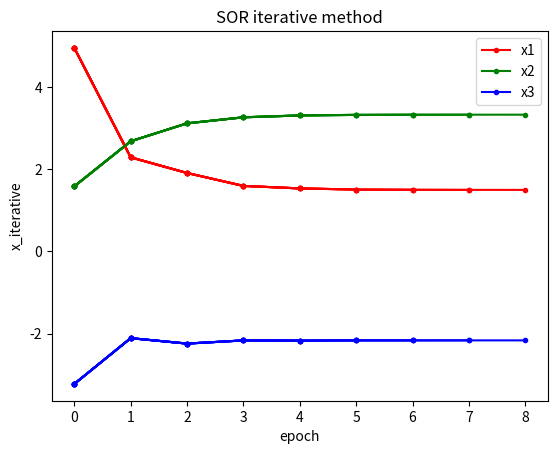

Write Python code to recreate this figure.
import numpy as np
import math
import matplotlib.pyplot as plt

# SOR迭代法
##############################################################################################################
# name: SOR_iterative_method
# function: SOR迭代法
# parameter: A: 系数矩阵
#            b: 常数项
#            x0: 初始值
#            w: 松弛因子
#            tol: 精度要求
#            max_iter: 最大迭代次数
#            info: 是否输出迭代信息
#            plot: 是否输出迭代曲线,仅支持三元方程组
# return: x1: 迭代结果
#         epoch: 迭代次数
# date: 2023/11/20
# author: xrl
##############################################################################################################

def SOR_iterative_method(A, b, x0, w, tol, max_iter, info=False, plot=False):
    A = np.array(A) # 转换为numpy数组
    b = np.array(b) # 转换为numpy数组
    x0 = np.array(x0) # 转换为numpy数组
    n = len(A) # 方程组的阶数
    x1 = np.zeros(n) # 初始化x1
    epoch = 0 # 迭代次数
    if plot and n == 3:
        x1_history = []
        x2_history = []
        x3_history = []
        epoch_value = []

    for epoch in range(max_iter): # SOR迭代
        for i in range(n):
            x1[i] = b[i] 
            for j in range(n):
                if i != j: # 不是对角元素
                    x1[i] -= A[i][j] * x1[j] 
            x1[i] /= A[i][i]
            x1[i] = (1 - w) * x0[i] + w * x1[i]
        
        if info: # 输出迭代信息
            print("x^= ", x1) # 输出结果
            print("epoch= ", epoch) # 输出迭代次数

        if plot and n == 3: # 输出迭代曲线
            
            x1_history.append(x1[0])
            x2_history.append(x1[1])
            x3_history.append(x1[2])
            epoch_value.append(epoch)

            plt.ion() # 打开交互模式
            plt.xlabel("epoch") # 设置x轴标签
            plt.ylabel("x_iterative") # 设置y轴标签
            plt.title("SOR iterative method") # 设置标题

            line_x1, = plt.plot(epoch_value, x1_history, 'r.-') # 画x1图 r.-表示红色点线图
            line_x2, = plt.plot(epoch_value, x2_history, 'g.-') # 画x2图 g.-表示绿色点线图
            line_x3, = plt.plot(epoch_value, x3_history, 'b.-') # 画x3图 b.-表示蓝色点线图
            
            plt.pause(0.1)  
                
        if np.linalg.norm(x1 - x0) < tol: # 判断是否满足精度要求
            if plot:
                line_x1.set_label("x1") # 设置图例
                line_x2.set_label("x2") 
                line_x3.set_label("x3") 
                plt.legend() # 显示图例
                plt.ioff() # 关闭交互模式
                plt.show() # 显示图像
            break
        x0 = x1.copy() # 更新x0
        
    
    return x1, epoch # 返回结果

# 测试
def test():
    print("\n*****************************************************************")
    print("SOR iterative method test start...")
    print("*****************************************************************\n")
    x0 = [0, 0, 0] # 初始值
    A = [[4,3,0], [3,4,-1], [0,-1,4]] # 系数矩阵
    B = [16,20,-12] # 常数项
    w = 1.24 # 松弛因子
    tol = 1e-3 # 精度要求
    max_iter = 100 # 最大迭代次数
    x, epoch = SOR_iterative_method(A, B, x0, w, tol, max_iter,info=True, plot=True) # SOR迭代法
    print("*****************************************************************")
    print("SOR iterative method test end...")
    print("*****************************************************************\n")
    return x, epoch

if __name__ == "__main__":     
    test()